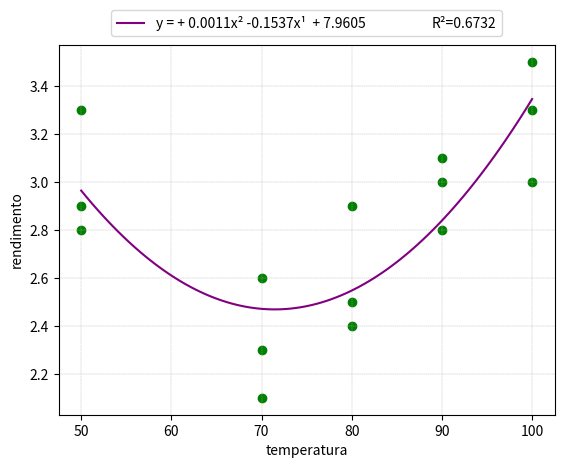

Here is the Python script that generated this plot:
import numpy as np 
import matplotlib.pyplot as plt

#Valori di test
varx='temperatura'
vary='rendimento'
xi = np.array([50,50,50,70,70,70,80,80,80,90,90,90,100,100,100])
yi = np.array([3.3,2.8,2.9,2.3,2.6,2.1,2.5,2.9,2.4,3.0,3.1,2.8,3.3,3.5,3.0])

def regressione(n):
    if n > 9:
        print("Usa un grado minore di 9.")
        return

    coefficenti = np.polyfit(xi, yi, n)
    x = np.linspace(min(xi), max(xi), 100)
    y = np.polyval(coefficenti, x)
    
    # Calcolo R2 
    y_fit = np.polyval(coefficenti, xi)
    R2 = round(1 - sum((yi - y_fit)**2) / sum((yi - np.mean(yi))**2), 4)
    
    # Grafico regressione
    unicode_exponents = {1: '¹', 2: '²', 3: '³', 4: '⁴', 5: '⁵', 6: '⁶', 7: '⁷', 8: '⁸', 9: '⁹'}
    label_parts = []
    for i, coeff in enumerate(coefficenti.round(4)):
        if (n-i) in unicode_exponents:
            if coeff < 0:
                label_parts.append(f'{coeff}x{unicode_exponents[n-i]}')
            else:
                label_parts.append(f'+ {coeff}x{unicode_exponents[n-i]}')
        elif coeff < 0:
            label_parts.append(str(coeff))
        elif coeff > 0:
            label_parts.append(" + " + str(coeff))
        elif i == 0:
            label_parts.append(str(coeff))
                
    label = 'y = ' + ' '.join(label_parts)
    plt.plot(x, y, label=label, color='purple')
    plt.scatter(xi, yi, color='green')
    plt.plot([], [], ' ', label='R²=' + str(R2))
    plt.xlabel(varx)
    plt.ylabel(vary)
    plt.legend(ncol=2, loc='center', bbox_to_anchor=(0.5, 1.06))
    plt.grid(linestyle='--', linewidth=0.3)
    plt.show()
regressione(2) #inserire il grado della funzione
